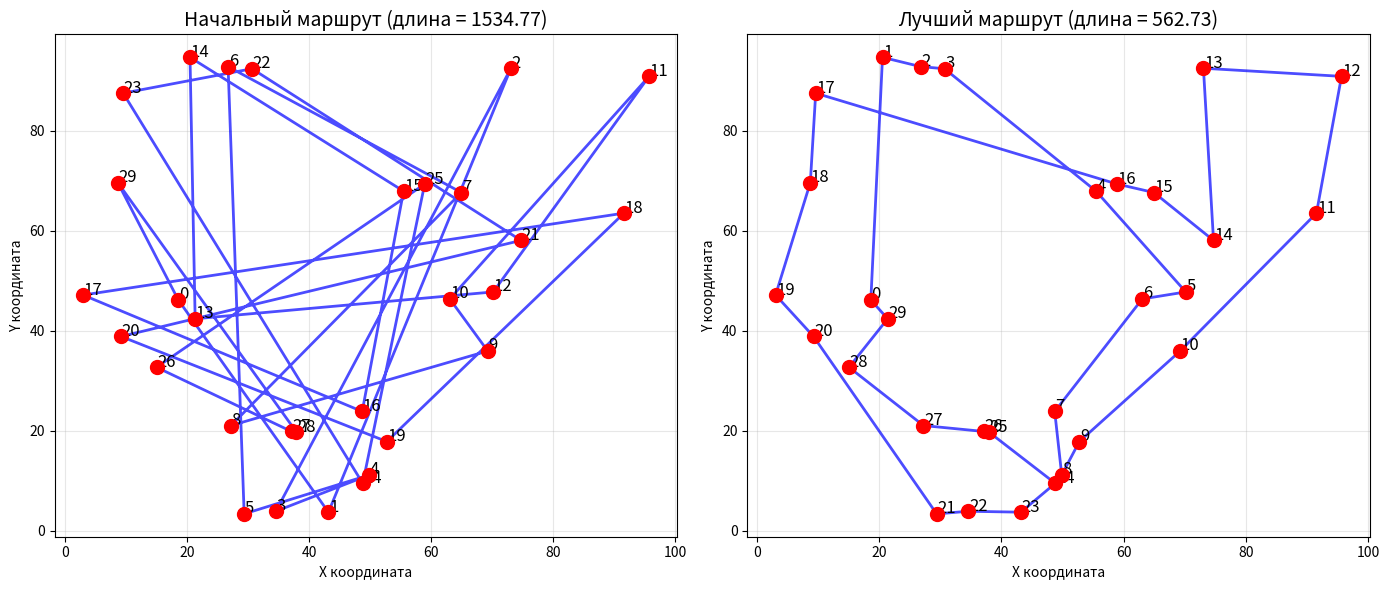
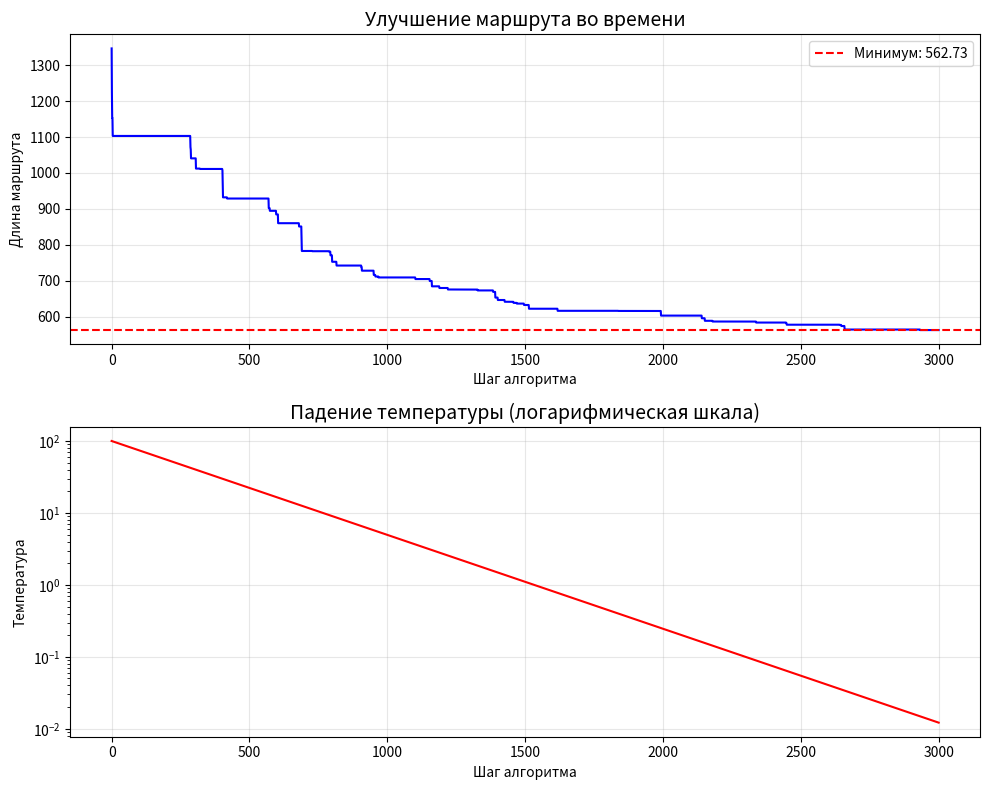

These charts were generated, in order, by the following Python code:
import random
import math
import matplotlib.pyplot as plt

def generate_random_cities(n_cities, width=100, height=100):
    cities = []
    for i in range(n_cities):
        x = random.uniform(0, width)
        y = random.uniform(0, height)
        cities.append((x, y))
    return cities

cities = generate_random_cities(30)

def distance(city1, city2):
    dx = city1[0] - city2[0]
    dy = city1[1] - city2[1]
    return math.sqrt(dx*dx + dy*dy)

def total_distance(route):
    total = 0
    for i in range(len(route)):
        city_a = cities[route[i]]
        city_b = cities[route[(i+1) % len(route)]]
        total += distance(city_a, city_b)
    return total

def plot_route(route, title, ax=None):
    if ax is None:
        fig, ax = plt.subplots(figsize=(8, 6))
    
    x_coords = [cities[city][0] for city in route]
    y_coords = [cities[city][1] for city in route]
    x_coords.append(cities[route[0]][0])
    y_coords.append(cities[route[0]][1])
    
    ax.plot(x_coords, y_coords, 'b-', linewidth=2, alpha=0.7)
    ax.scatter(x_coords[:-1], y_coords[:-1], c='red', s=100, zorder=5)
    
    for i, city in enumerate(route):
        ax.annotate(str(i), (cities[city][0]+0.1, cities[city][1]+0.1), fontsize=12)
    
    ax.set_title(title, fontsize=14)
    ax.set_xlabel('X координата')
    ax.set_ylabel('Y координата')
    ax.grid(True, alpha=0.3)
    return ax

def simulated_annealing(initial_temp=100, cooling_rate=0.39, iter=5000):
    current_route = list(range(len(cities)))
    random.shuffle(current_route)
    current_length = total_distance(current_route)
    
    best_route = current_route[:]
    best_length = current_length
    
    history_lengths = [current_length]
    history_temp = [initial_temp]
    
    t = initial_temp
    print("Начальный маршрут:", current_route)
    print("Длина начального маршрута:", round(current_length, 2))

    for step in range(iter):
        new_route = current_route[:]
        i, j = random.sample(range(len(cities)), 2)
        new_route[i], new_route[j] = new_route[j], new_route[i]
        
        new_length = total_distance(new_route)
        delta = new_length - current_length 
        
        if delta < 0:
            accept = True
        else:
            probability = math.exp(-delta / t)
            accept = random.random() < probability
        
        if accept:
            current_route = new_route
            current_length = new_length
            if current_length < best_length:
                best_route = current_route[:]
                best_length = current_length
        
        t *= cooling_rate
        history_lengths.append(best_length)
        history_temp.append(t)
        
        if step % 200 == 0 and step > 0:
            print(f"  Шаг {step}: текущая длина = {current_length:.2f}, "
                  f"лучшая = {best_length:.2f}, температура = {t:.2f}")
    
    print(f"\nЛучшая длина: {best_length:.2f}")
    return best_route, best_length, history_lengths, history_temp

best_route, best_length, history_lengths, history_temp = simulated_annealing(
    initial_temp=100,   
    cooling_rate=0.997, 
    iter=3000     
)

fig, (ax1, ax2) = plt.subplots(1, 2, figsize=(14, 6))

start_route = list(range(len(cities)))
random.shuffle(start_route)
plot_route(start_route, f"Начальный маршрут (длина = {total_distance(start_route):.2f})", ax1)
plot_route(best_route, f"Лучший маршрут (длина = {best_length:.2f})", ax2)

plt.tight_layout()
plt.show()

fig, (ax3, ax4) = plt.subplots(2, 1, figsize=(10, 8))

ax3.plot(history_lengths, 'b-', linewidth=1.5)
ax3.set_title('Улучшение маршрута во времени', fontsize=14)
ax3.set_xlabel('Шаг алгоритма')
ax3.set_ylabel('Длина маршрута')
ax3.grid(True, alpha=0.3)
ax3.axhline(y=best_length, color='r', linestyle='--', 
            label=f'Минимум: {best_length:.2f}')
ax3.legend()

ax4.semilogy(history_temp, 'r-', linewidth=1.5)
ax4.set_title('Падение температуры (логарифмическая шкала)', fontsize=14)
ax4.set_xlabel('Шаг алгоритма')
ax4.set_ylabel('Температура')
ax4.grid(True, alpha=0.3)

plt.tight_layout()
plt.show()

print("\n" + "="*50)
print("ИТОГОВЫЙ РЕЗУЛЬТАТ:")
print("="*50)
print(f"Порядок посещения городов: {best_route}")
print(f"Общая длина маршрута: {best_length:.2f}")
print("\nПорядок в виде списка городов (координаты):")
for i, city_idx in enumerate(best_route):
    print(f"  Шаг {i+1}: город {city_idx} {cities[city_idx]}")
